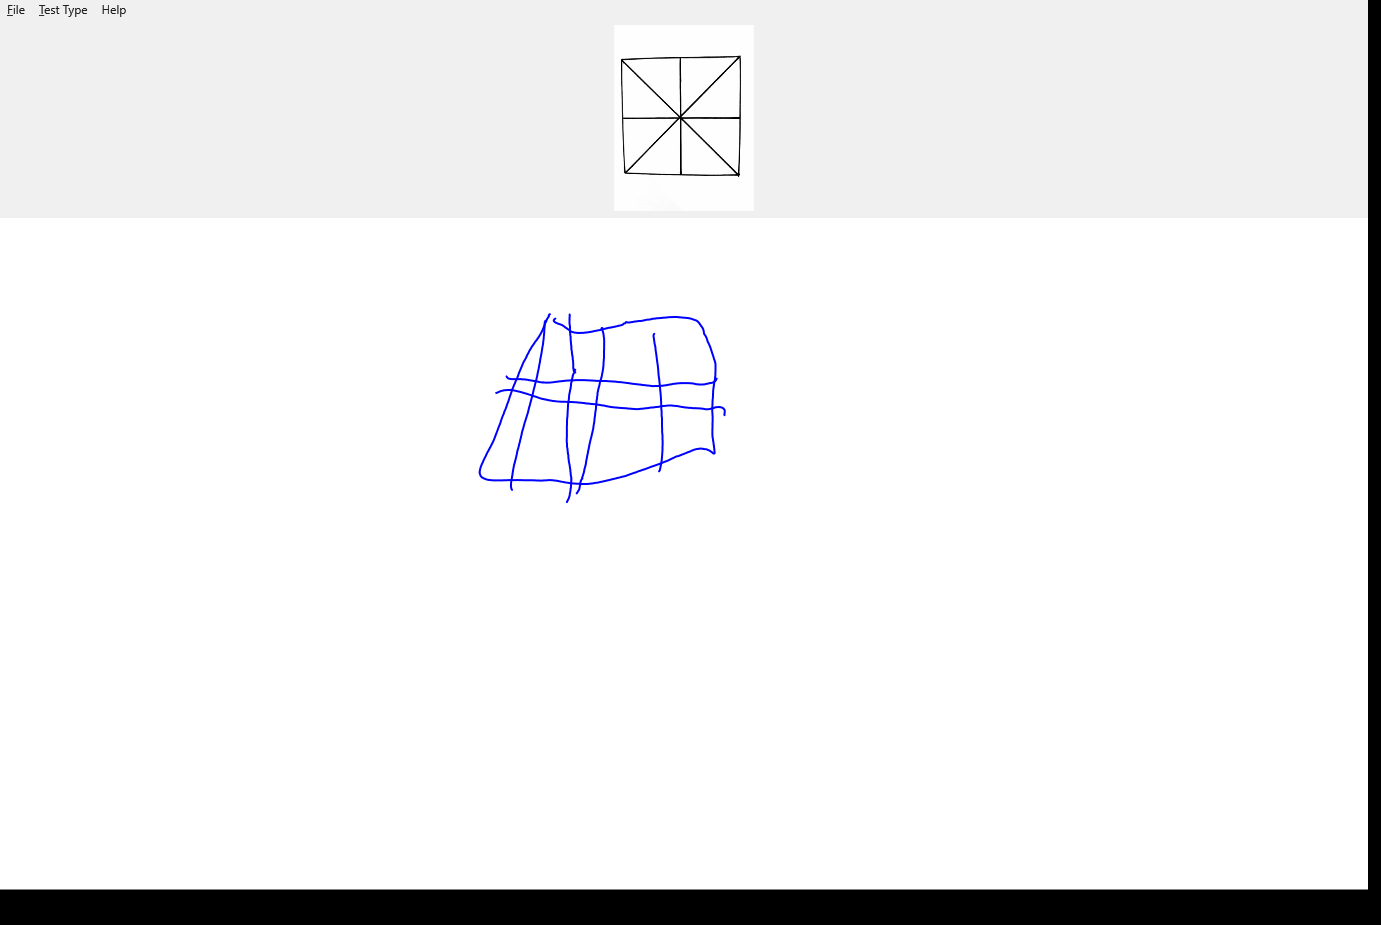

The file beside this chart, header and first rows:
X, Y, Pressure, TiltX, TiltY, Time
554.8, 318.8, 0.1025, 13757, 8178, 00:02.1384582
553.9, 319.8, 0.1604, 13757, 8178, 00:02.1384582
553.8, 320.1, 0.1892, 13757, 8178, 00:02.1550212
553.8, 320.5, 0.239, 13757, 8178, 00:02.1707541
554.2, 321.5, 0.2605, 13757, 8178, 00:02.1707541
554.5, 321.7, 0.2627, 13757, 8178, 00:02.1864121
555.6, 322.5, 0.2649, 13757, 8178, 00:02.2019314
557.2, 323.3, 0.2649, 13757, 8178, 00:02.2019314
557.6, 323.4, 0.2627, 13757, 8178, 00:02.2175874
558.9, 323.9, 0.2627, 13757, 8178, 00:02.2331655
560.6, 324.4, 0.2627, 13757, 8178, 00:02.2331655
561, 324.6, 0.2627, 13757, 8178, 00:02.2487925
562.2, 325, 0.2712, 13757, 8178, 00:02.2487925
563.2, 325.8, 0.2832, 13757, 8178, 00:02.2643775
563.6, 326, 0.2861, 13757, 8178, 00:02.2643775
564, 326.3, 0.2891, 13757, 8178, 00:02.2799982
565.4, 327.4, 0.3096, 13757, 8178, 00:02.2956199
567.3, 328.7, 0.3252, 13757, 8178, 00:02.2956199
567.7, 329.1, 0.3281, 13757, 8178, 00:02.3112556
569.4, 330.2, 0.3362, 13757, 8178, 00:02.3112556
569.9, 330.6, 0.3381, 13757, 8178, 00:02.3268741
570.9, 331.4, 0.344, 13757, 8178, 00:02.3425016
573.1, 332.1, 0.3479, 13861, 8147, 00:02.3581098
575, 332.6, 0.3479, 13861, 8147, 00:02.3581098
575.7, 332.6, 0.3499, 13861, 8147, 00:02.3737382
578.1, 332.9, 0.3499, 13858, 8091, 00:02.3737382
578.7, 333, 0.3499, 13858, 8091, 00:02.3893592
580.5, 332.9, 0.3499, 13858, 8091, 00:02.3893592
581.3, 332.9, 0.3499, 13858, 8091, 00:02.4049806
583.1, 332.9, 0.3499, 13858, 8091, 00:02.4049806
583.7, 332.8, 0.3499, 13854, 8031, 00:02.4206045
585.4, 332.6, 0.3499, 13854, 8031, 00:02.4206045
586, 332.5, 0.3499, 13854, 8031, 00:02.4362794
587.8, 332.2, 0.3499, 13854, 8031, 00:02.4362794
588.2, 332.2, 0.3499, 13854, 8031, 00:02.4518817
590.2, 332, 0.3499, 13854, 8031, 00:02.4674561
593.1, 331.4, 0.3499, 13854, 8031, 00:02.4830817
596.1, 330.7, 0.3499, 13854, 8031, 00:02.4830817
596.9, 330.5, 0.3499, 13854, 8031, 00:02.4987030
599.5, 330.1, 0.3499, 13854, 8031, 00:02.5143196
603.3, 329.1, 0.3499, 13849, 7970, 00:02.5299457
605.9, 328.4, 0.3518, 13849, 7970, 00:02.5299457
606.5, 328.2, 0.3518, 13849, 7970, 00:02.5455609
608.3, 327.8, 0.3518, 13845, 7915, 00:02.5611824
611.5, 327.3, 0.3518, 13845, 7915, 00:02.5768168
613.9, 326.8, 0.3518, 13845, 7915, 00:02.5768168
614.5, 326.7, 0.3518, 13845, 7915, 00:02.5924377
616.3, 326.3, 0.3518, 13845, 7915, 00:02.5924377
616.9, 326.2, 0.3518, 13845, 7915, 00:02.6080468
618.9, 325.7, 0.3518, 13845, 7915, 00:02.6080468
619.6, 325.5, 0.3518, 13845, 7915, 00:02.6237217
621.6, 325, 0.3518, 13845, 7915, 00:02.6237217
622.3, 324.8, 0.3518, 13845, 7915, 00:02.6392953
624, 323.4, 0.3518, 13845, 7915, 00:02.6392953
624.7, 323.4, 0.3518, 13845, 7915, 00:02.6549238
626.3, 322, 0.3518, 13849, 7972, 00:02.6549238
627, 322.2, 0.3518, 13849, 7972, 00:02.6705439
628.7, 322.5, 0.3518, 13855, 8055, 00:02.6705439
629.1, 322.5, 0.3518, 13845, 7915, 00:02.6861530
631.6, 322.1, 0.3518, 13841, 7860, 00:02.7017774
... 894 more rows
